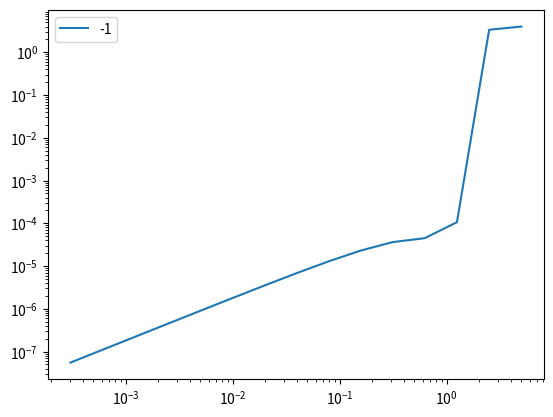

This chart was generated by the following Python code:
import numpy as np
import matplotlib.pyplot as plt
import scipy.linalg as lg

def eulerstep(A, uold, h):
    unew = uold+h*np.matmul(A,uold)
    return unew
def eulerint(A, y0, t0, tf, N):
    uold = y0
    h = (tf-t0)/N
    tgrid = np.linspace(t0,tf,num=N)
    results = np.zeros(N)
    lerror = np.zeros(N)
    relerror = np.zeros(N)
    for x in range(N):
        results[x] = uold
        lerror[x] = lg.norm(uold-y0*lg.expm(A*(t0+h*x)))
        relerror[x] = lerror[x]/(lg.norm(y0*lg.expm(A*(t0+h*x))))
        unew = eulerstep(A, uold, h)
        uold = unew
    approx = results[N-1]
    err = approx - y0*lg.expm(A*tf)
    return [tgrid, approx, err, results, lerror, relerror]

def errVSh(A, y0, t0, tf):
    
    hrange = 15
    errors = np.zeros(hrange)
    Ns = np.zeros(hrange)
    for x in range(hrange):
        temp = eulerint(A,y0,t0,tf,pow(2,hrange-x))[2]
        errors[x] = lg.norm(temp)
        Ns[x] = (tf-t0)/pow(2,hrange-x) # Vi vill ha h inte N vilket är varför vi delar
    return [errors, Ns]

#Uppgift 1.1-1.2
#array1 = eulerint(np.matrix([-1]), np.array([1]), 0, 1, 100) 
#plt.plot(array1[0], array1[3])
#values = np.exp(3*array1[0])
#plt.plot(array1[0], values)


#uppgift 1.3
#for lamda in range(-3,3):
    
array = errVSh(np.matrix([-1]),np.matrix([1]),0,10)
plt.loglog(array[1],array[0], label = -1)

#uppgift 1.4
#for lamda in range(-10,0):
#    array = eulerint(np.matrix([lamda]),np.matrix([1]),0,1, 100)
#    plt.plot(array[0],array[4], label = lamda)
#    plt.yscale("log")
#for lamda in range(0,10):
#    array = eulerint(np.matrix([lamda]),np.matrix([1]),0,1, 100)
#    plt.plot(array[0],array[5], label = lamda)
#    plt.yscale("log")

#r
#for lamda in range(0,10):
#    A = np.matrix([[-1,10],[0,3]])
#    y0 = np.array([[1],[1]])
#    array = eulerint(A,y0,0,10, 100)
#    plt.plot(array[0],array[3], label = lamda)
#    plt.yscale("log")

#A = np.matrix([[-1,10],[0,-3]])
#y0 = np.array([[1],[1]])    
#array = errVSh(A,y0,0,10)
#plt.loglog(array[1],array[0])

#A = np.matrix([[-1,10],[0,-3]])
#y0 = np.array([[1],[1]]) 
#array = eulerint(A,y0,0,10, 100)
#plt.plot(array[0],array[4])
#plt.yscale("log")

#print(lg.eig(A))
plt.legend()
plt.show()


        